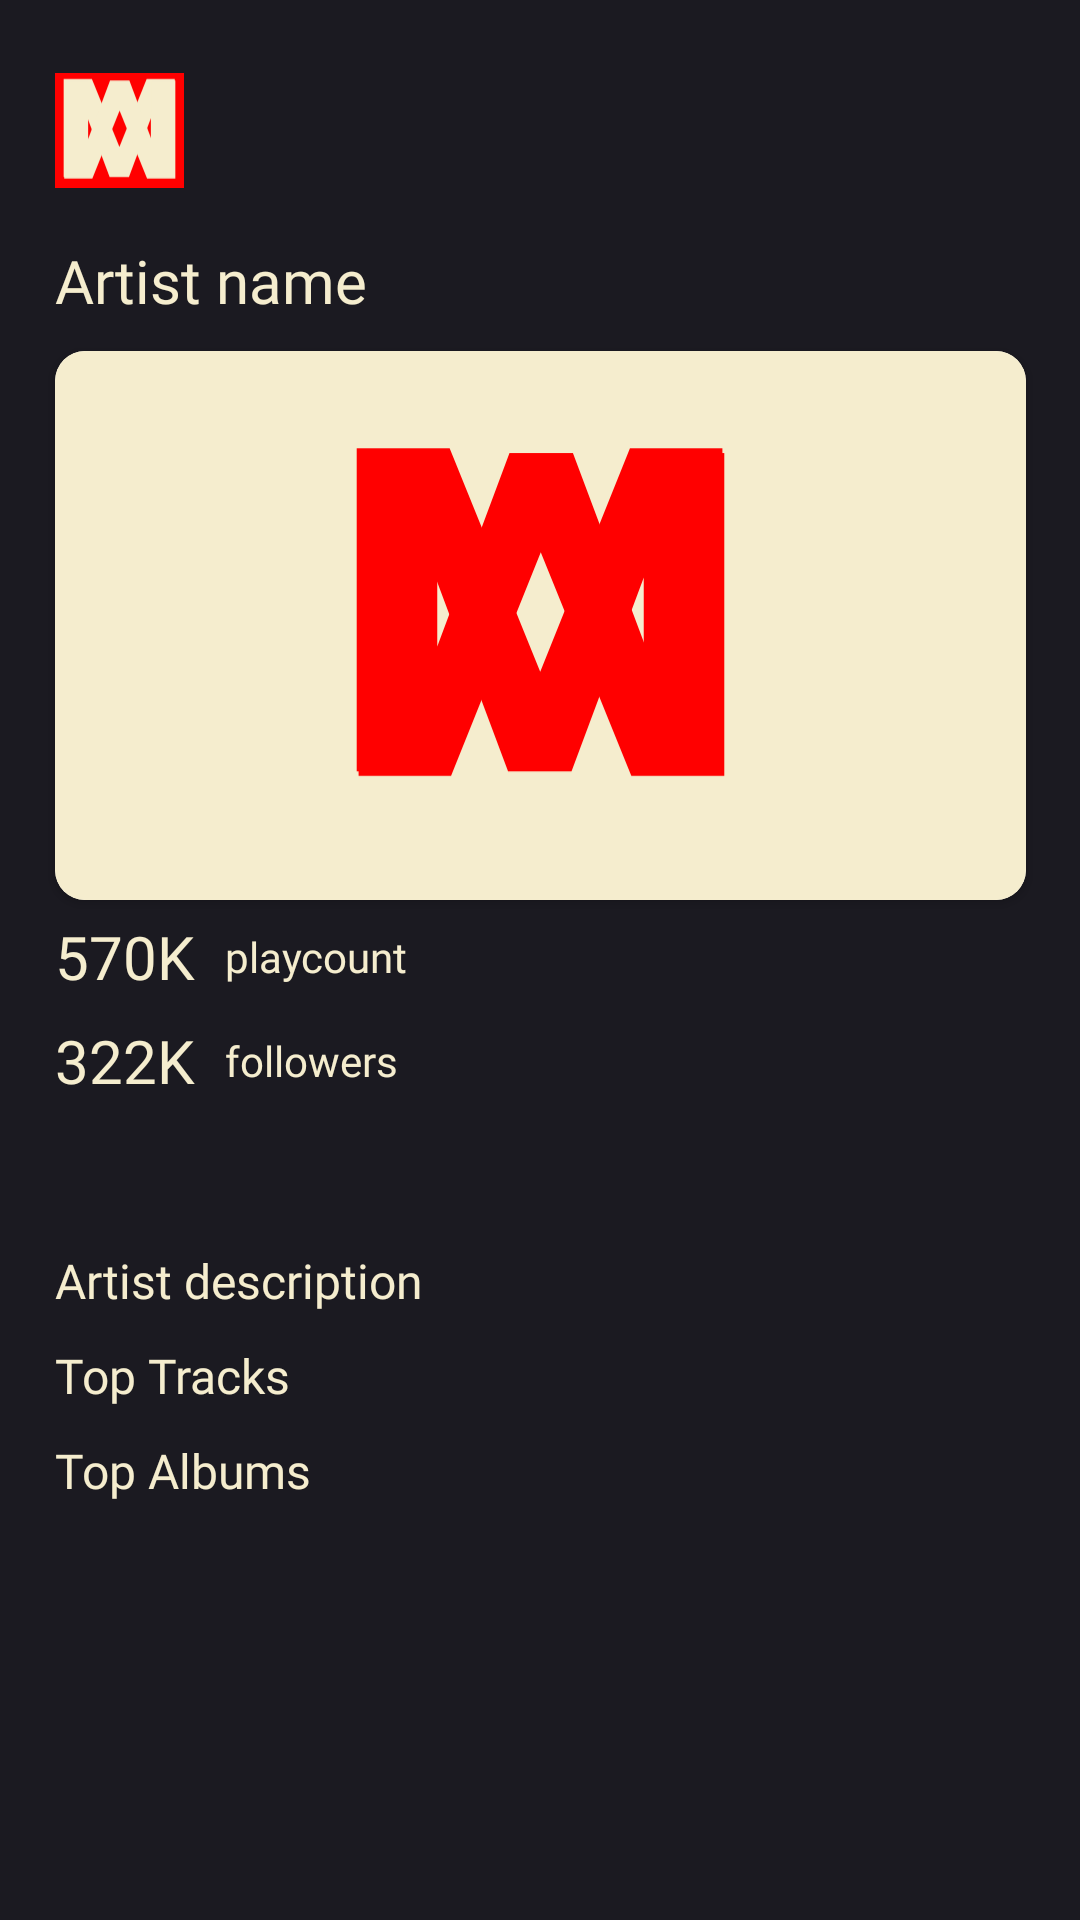

Reconstruct the res/layout file that produces this screen, plus the resources it refers to.
<!-- AndroidManifest.xml: application theme Theme.MyMusicWiki -->
<!-- res/layout/activity_artist_detail.xml -->
<?xml version="1.0" encoding="utf-8"?>
<ScrollView xmlns:android="http://schemas.android.com/apk/res/android"
    xmlns:app="http://schemas.android.com/apk/res-auto"
    xmlns:tools="http://schemas.android.com/tools"
    android:layout_width="match_parent"
    android:layout_height="match_parent"
    android:background="@color/app_background"
    tools:context=".ArtistDetailActivity">

    <androidx.constraintlayout.widget.ConstraintLayout
        android:layout_width="match_parent"
        android:layout_height="wrap_content">

        <ImageView
            android:id="@+id/music_wiki_logo"
            android:layout_width="0dp"
            android:layout_height="0dp"
            app:layout_constraintBottom_toTopOf="@+id/guideline15"
            app:layout_constraintEnd_toStartOf="@+id/guideline17"
            app:layout_constraintStart_toStartOf="@+id/guideline16"
            app:layout_constraintTop_toTopOf="@+id/guideline4"
            app:srcCompat="@drawable/music_wiki_logo" />

        <androidx.cardview.widget.CardView
            android:id="@+id/cardView"
            android:layout_width="0dp"
            android:layout_height="0dp"
            app:cardCornerRadius="10dp"
            app:layout_constraintBottom_toTopOf="@+id/guideline2"
            app:layout_constraintEnd_toStartOf="@+id/guideline18"
            app:layout_constraintStart_toStartOf="@+id/guideline16"
            app:layout_constraintTop_toTopOf="@+id/guideline1">

            <ImageView
                android:id="@+id/artist_image"
                android:layout_width="match_parent"
                android:layout_height="match_parent"
                android:scaleType="centerCrop"
                app:srcCompat="@drawable/music_wiki_logo_variant" />
        </androidx.cardview.widget.CardView>

        <TextView
            android:id="@+id/artist_name"
            android:layout_width="0dp"
            android:layout_height="0dp"
            android:fontFamily="@font/poppins_medium"
            android:gravity="start"
            android:text="Artist name"
            android:textColor="@color/primary_variant"
            android:textSize="20sp"
            app:layout_constraintBottom_toTopOf="@+id/guideline1"
            app:layout_constraintEnd_toStartOf="@+id/guideline18"
            app:layout_constraintStart_toStartOf="@+id/guideline16"
            app:layout_constraintTop_toTopOf="@+id/guideline7" />


        <TextView
            android:id="@+id/playcount"
            android:layout_width="wrap_content"
            android:layout_height="0dp"
            android:fontFamily="@font/poppins_medium"
            android:gravity="center_vertical"
            android:text="570K"
            android:textColor="@color/primary_variant"
            android:textSize="20sp"
            app:layout_constraintBottom_toTopOf="@+id/guideline20"
            app:layout_constraintStart_toStartOf="@+id/guideline16"
            app:layout_constraintTop_toTopOf="@+id/guideline2" />

        <TextView
            android:layout_width="wrap_content"
            android:layout_height="0dp"
            android:layout_marginLeft="10dp"
            android:fontFamily="@font/poppins_medium"
            android:gravity="center_vertical"
            android:text="playcount"
            android:textColor="@color/primary_variant"
            android:textSize="14sp"
            app:layout_constraintBottom_toTopOf="@+id/guideline20"
            app:layout_constraintStart_toEndOf="@+id/playcount"
            app:layout_constraintTop_toTopOf="@+id/guideline2" />

        <TextView
            android:id="@+id/follower_count"
            android:layout_width="wrap_content"
            android:layout_height="0dp"
            android:fontFamily="@font/poppins_medium"
            android:gravity="center_vertical"
            android:text="322K"
            android:textColor="@color/primary_variant"
            android:textSize="20sp"
            app:layout_constraintBottom_toTopOf="@+id/guideline10"
            app:layout_constraintStart_toStartOf="@+id/guideline16"
            app:layout_constraintTop_toTopOf="@+id/guideline20" />

        <TextView
            android:layout_width="wrap_content"
            android:layout_height="0dp"
            android:layout_marginLeft="10dp"
            android:fontFamily="@font/poppins_medium"
            android:gravity="center_vertical"
            android:text="followers"
            android:textColor="@color/primary_variant"
            android:textSize="14sp"
            app:layout_constraintBottom_toTopOf="@+id/guideline10"
            app:layout_constraintStart_toEndOf="@+id/follower_count"
            app:layout_constraintTop_toTopOf="@+id/guideline20" />

        <androidx.recyclerview.widget.RecyclerView
            android:id="@+id/tagsRecyclerView"
            android:layout_width="0dp"
            android:layout_height="0dp"
            app:layout_constraintBottom_toTopOf="@+id/guideline19"
            app:layout_constraintEnd_toStartOf="@+id/guideline18"
            app:layout_constraintStart_toStartOf="@+id/guideline16"
            app:layout_constraintTop_toTopOf="@+id/guideline10" />

        <TextView
            android:id="@+id/artist_description"
            android:layout_width="0dp"
            android:layout_height="wrap_content"
            android:layout_marginTop="10dp"
            android:fontFamily="@font/poppins_medium"
            android:gravity="start"
            android:text="Artist description"
            android:textColor="@color/primary_variant"
            android:textSize="16sp"
            app:layout_constraintEnd_toStartOf="@+id/guideline18"
            app:layout_constraintStart_toStartOf="@+id/guideline16"
            app:layout_constraintTop_toTopOf="@+id/guideline19" />

        <TextView
            android:id="@+id/textview"
            android:layout_width="0dp"
            android:layout_height="wrap_content"
            android:layout_marginTop="10dp"
            android:fontFamily="@font/poppins_medium"
            android:gravity="start"
            android:text="Top Tracks"
            android:textColor="@color/primary_variant"
            android:textSize="16sp"
            app:layout_constraintEnd_toStartOf="@+id/guideline18"
            app:layout_constraintStart_toStartOf="@+id/guideline16"
            app:layout_constraintTop_toBottomOf="@+id/artist_description" />

        <androidx.recyclerview.widget.RecyclerView
            android:id="@+id/tracks_recycler_view"
            android:layout_width="0dp"
            android:layout_height="wrap_content"
            app:layout_constraintEnd_toStartOf="@+id/guideline18"
            app:layout_constraintStart_toStartOf="@+id/guideline16"
            app:layout_constraintTop_toBottomOf="@+id/textview" />

        <TextView
            android:id="@+id/textview2"
            android:layout_width="0dp"
            android:layout_height="wrap_content"
            android:layout_marginTop="10dp"
            android:fontFamily="@font/poppins_medium"
            android:gravity="start"
            android:text="Top Albums"
            android:textColor="@color/primary_variant"
            android:textSize="16sp"
            app:layout_constraintEnd_toStartOf="@+id/guideline18"
            app:layout_constraintStart_toStartOf="@+id/guideline16"
            app:layout_constraintTop_toBottomOf="@+id/tracks_recycler_view" />

        <androidx.recyclerview.widget.RecyclerView
            android:id="@+id/albums_recycler_view"
            android:layout_width="0dp"
            android:layout_height="wrap_content"
            app:layout_constraintEnd_toStartOf="@+id/guideline18"
            app:layout_constraintStart_toStartOf="@+id/guideline16"
            app:layout_constraintTop_toBottomOf="@+id/textview2" />

        <androidx.constraintlayout.widget.Guideline
            android:id="@+id/guideline4"
            android:layout_width="wrap_content"
            android:layout_height="wrap_content"
            android:orientation="horizontal"
            app:layout_constraintGuide_begin="14dp" />


        <androidx.constraintlayout.widget.Guideline
            android:id="@+id/guideline15"
            android:layout_width="wrap_content"
            android:layout_height="wrap_content"
            android:orientation="horizontal"
            app:layout_constraintGuide_begin="73dp" />

        <androidx.constraintlayout.widget.Guideline
            android:id="@+id/guideline7"
            android:layout_width="wrap_content"
            android:layout_height="wrap_content"
            android:orientation="horizontal"
            app:layout_constraintGuide_begin="80dp" />

        <androidx.constraintlayout.widget.Guideline
            android:id="@+id/guideline1"
            android:layout_width="wrap_content"
            android:layout_height="wrap_content"
            android:orientation="horizontal"
            app:layout_constraintGuide_begin="117dp" />

        <androidx.constraintlayout.widget.Guideline
            android:id="@+id/guideline2"
            android:layout_width="wrap_content"
            android:layout_height="wrap_content"
            android:orientation="horizontal"
            app:layout_constraintGuide_begin="300dp" />


        <androidx.constraintlayout.widget.Guideline
            android:id="@+id/guideline10"
            android:layout_width="wrap_content"
            android:layout_height="wrap_content"
            android:orientation="horizontal"
            app:layout_constraintGuide_begin="369dp" />

        <androidx.constraintlayout.widget.Guideline
            android:id="@+id/guideline20"
            android:layout_width="wrap_content"
            android:layout_height="wrap_content"
            android:orientation="horizontal"
            app:layout_constraintGuide_begin="338dp" />

        <androidx.constraintlayout.widget.Guideline
            android:id="@+id/guideline19"
            android:layout_width="wrap_content"
            android:layout_height="wrap_content"
            android:orientation="horizontal"
            app:layout_constraintGuide_begin="406dp" />

        <androidx.constraintlayout.widget.Guideline
            android:id="@+id/guideline16"
            android:layout_width="wrap_content"
            android:layout_height="wrap_content"
            android:orientation="vertical"
            app:layout_constraintGuide_percent="0.05109489" />

        <androidx.constraintlayout.widget.Guideline
            android:id="@+id/guideline18"
            android:layout_width="wrap_content"
            android:layout_height="wrap_content"
            android:orientation="vertical"
            app:layout_constraintGuide_percent="0.95" />

        <androidx.constraintlayout.widget.Guideline
            android:id="@+id/guideline17"
            android:layout_width="wrap_content"
            android:layout_height="wrap_content"
            android:orientation="vertical"
            app:layout_constraintGuide_percent="0.17" />


    </androidx.constraintlayout.widget.ConstraintLayout>
</ScrollView>
<!-- resources referenced by this layout -->
<resources>
  <color name="app_background">#1B1A21</color>
  <color name="primary_variant">#F5EDCE</color>
  <!-- drawable music_wiki_logo (drawable) -->
  <vector xmlns:android="http://schemas.android.com/apk/res/android"
      android:width="180dp"
      android:height="160dp"
      android:viewportWidth="180"
      android:viewportHeight="160">
    <group>
      <clip-path
          android:pathData="M0,0h180v160h-180z"/>
      <path
          android:pathData="M0,0h180v160h-180z"
          android:fillColor="#FF0000"/>
      <path
          android:pathData="M167.12,8.11V145H133.77V62.9L103.15,145H76.25L45.44,62.71V145H12.09V8.11H51.48L89.89,102.88L127.92,8.11H167.12Z"
          android:fillColor="#F5EDCE"/>
      <path
          android:pathData="M12.89,146.89L12.89,10H46.23V92.1L76.85,10H103.75L134.57,92.29L134.57,10H167.91L167.91,146.89H128.52L90.11,52.12L52.08,146.89H12.89Z"
          android:fillColor="#F5EDCE"/>
    </group>
  </vector>
  <!-- drawable music_wiki_logo_variant (drawable) -->
  <vector xmlns:android="http://schemas.android.com/apk/res/android"
      android:width="180dp"
      android:height="160dp"
      android:viewportWidth="180"
      android:viewportHeight="160">
    <path
        android:pathData="M0,0h180v160h-180z"
        android:fillColor="#F5EDCE"/>
    <path
        android:pathData="M123.72,47.14V107H109.14V71.1L95.75,107H83.99L70.51,71.02V107H55.93V47.14H73.16L89.95,88.58L106.58,47.14H123.72Z"
        android:fillColor="#FF0000"/>
    <path
        android:pathData="M56.28,107.86L56.28,48H70.86L70.86,83.9L84.25,48H96.01L109.49,83.98L109.49,48H124.07L124.07,107.86H106.84L90.05,66.42L73.42,107.86H56.28Z"
        android:fillColor="#FF0000"/>
  </vector>
  <style name="Theme.MyMusicWiki" parent="Theme.MaterialComponents.DayNight.NoActionBar">
          
          <item name="colorPrimary">@color/purple_500</item>
          <item name="colorPrimaryVariant">@color/purple_700</item>
          <item name="colorOnPrimary">@color/white</item>
          
          <item name="colorSecondary">@color/teal_200</item>
          <item name="colorSecondaryVariant">@color/teal_700</item>
          <item name="colorOnSecondary">@color/black</item>
          
          <item name="android:statusBarColor">@color/app_background</item>
          
      </style>
  <color name="purple_500">#FF6200EE</color>
  <color name="purple_700">#FF3700B3</color>
  <color name="white">#FFFFFFFF</color>
  <color name="teal_200">#FF03DAC5</color>
  <color name="teal_700">#FF018786</color>
  <color name="black">#FF000000</color>
</resources>
